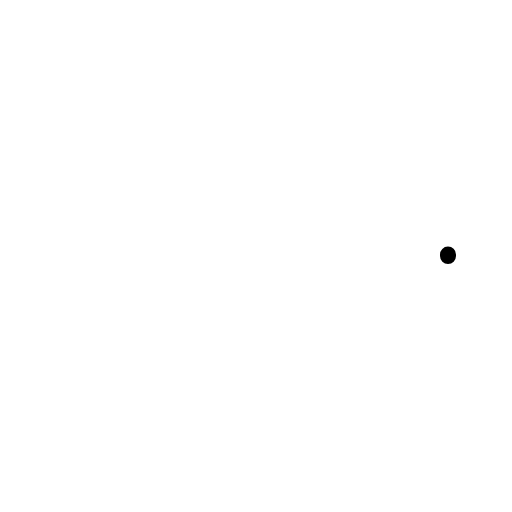
t = 0.00 s
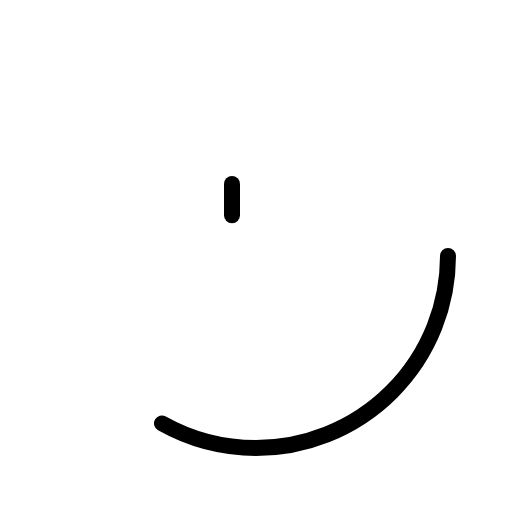
t = 0.60 s
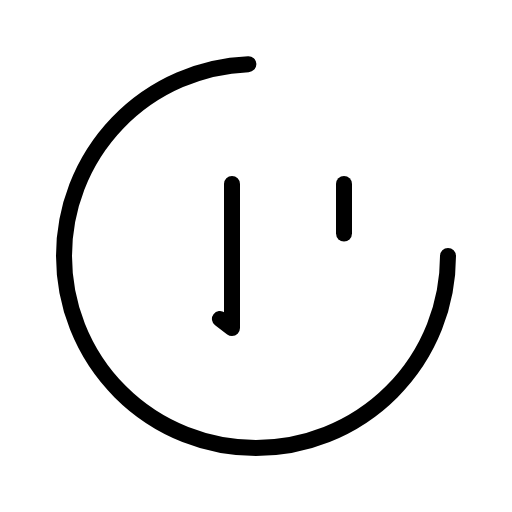
t = 0.98 s
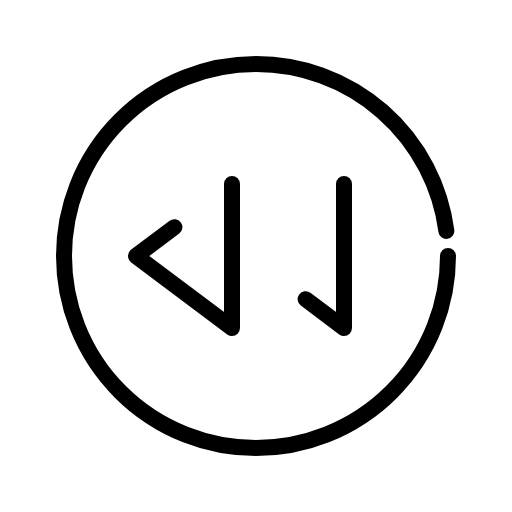
t = 1.35 s
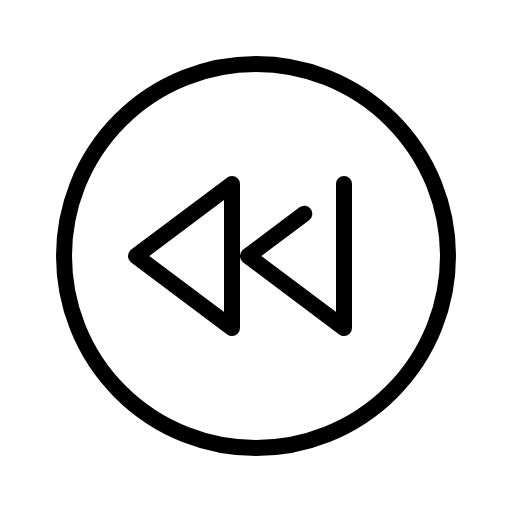
t = 1.73 s
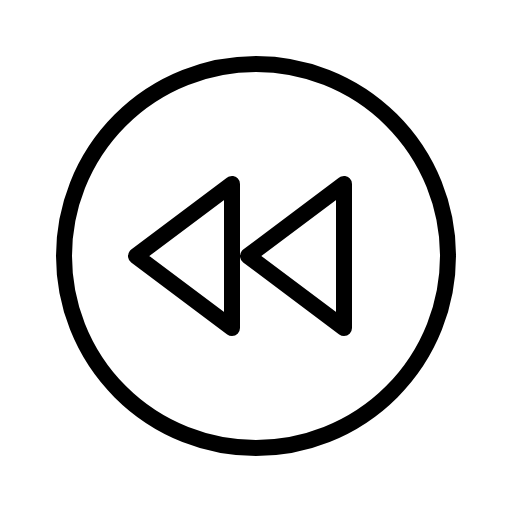
t = 2.10 s

The animated SVG that drew these frames (rendered in a browser with its animation timeline set to each time). Animation: 1 CSS @keyframes rule; one cycle of 2.10 s.

<svg xmlns="http://www.w3.org/2000/svg" viewBox="0 0 256 256">
  <style>
    .draw-line {
      stroke-dasharray: 1;
      stroke-dashoffset: 1;
      animation: phosphor-draw-in 1.5s ease-in-out forwards;
    }
    @keyframes phosphor-draw-in {
      to { stroke-dashoffset: 0; }
    }
  </style><rect width="256" height="256" fill="none"/><circle cx="128" cy="128" r="96" fill="none" stroke="currentColor" stroke-linecap="round" stroke-linejoin="round" stroke-width="8" class="draw-line" pathLength="1" style="animation-delay: 0s"/><polygon points="116 92 116 164 68 128 116 92" fill="none" stroke="currentColor" stroke-linecap="round" stroke-linejoin="round" stroke-width="8" class="draw-line" pathLength="1" style="animation-delay: 0.3s"/><polygon points="172 92 172 164 124 128 172 92" fill="none" stroke="currentColor" stroke-linecap="round" stroke-linejoin="round" stroke-width="8" class="draw-line" pathLength="1" style="animation-delay: 0.6s"/></svg>
